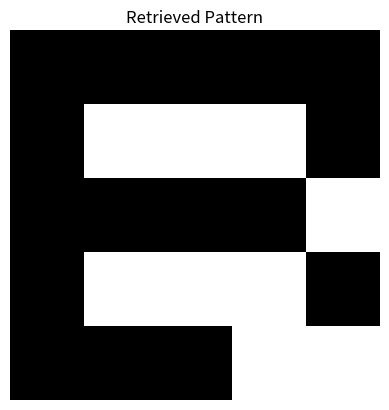

This figure's Python source:
import numpy as np
import random
import matplotlib.pyplot as plt

patterns = {
    'A': np.array([[ 1, 1, 1, 1, 1],
                   [ 1,-1,-1,-1, 1],
                   [ 1, 1, 1, 1, 1],
                   [ 1,-1,-1,-1, 1],
                   [ 1,-1,-1,-1, 1]]),
    'B': np.array([[ 1, 1, 1, 1,-1],
                   [ 1,-1,-1,-1, 1],
                   [ 1, 1, 1, 1,-1],
                   [ 1,-1,-1,-1, 1],
                   [ 1, 1, 1, 1,-1]]),
    'J' : np.array([[ 1, 1, 1, 1, 1],
                    [-1,-1,-1, 1,-1],
                    [-1,-1,-1, 1,-1],
                    [1,-1,-1, 1,-1],
                    [ 1,1 ,1,-1,-1]])
}

def add_noise(pattern, noise_percentage):
    noise = np.random.choice([1, -1], size=pattern.shape, p=[1 - noise_percentage, noise_percentage])
    return np.where(noise == -1, pattern, noise)

def hopfield_model(patterns):
    num_features = patterns['A'].size
    num_patterns = len(patterns)
    weight_matrix = np.zeros((num_features, num_features))

    for pattern in patterns.values():
        pattern_vector = pattern.flatten()
        weight_matrix += np.outer(pattern_vector, pattern_vector)

    np.fill_diagonal(weight_matrix, 0)

    return weight_matrix

def retrieve_pattern(weight_matrix, pattern):
    while True:
        new_pattern = np.sign(np.dot(weight_matrix, pattern.flatten()))
        new_pattern = np.where(new_pattern >= 0, 1, -1).reshape(pattern.shape)
        if np.array_equal(new_pattern, pattern):
            break
        pattern = new_pattern
    return new_pattern

def plot_pattern(pattern, title):
    plt.imshow(pattern, cmap='binary', vmin=-1, vmax=1)
    plt.title(title)
    plt.axis('off')
    plt.show()

# Define a noisy pattern
noisy_pattern = add_noise(patterns['J'], 0.1)

plot_pattern(patterns['A'],'A')
plot_pattern(patterns['B'],'B')
plot_pattern(patterns['J'],'J')

plot_pattern(noisy_pattern, "Noisy Pattern")


weight_matrix = hopfield_model(patterns)

retrieved_pattern = retrieve_pattern(weight_matrix, noisy_pattern)

plot_pattern(retrieved_pattern, "Retrieved Pattern")
